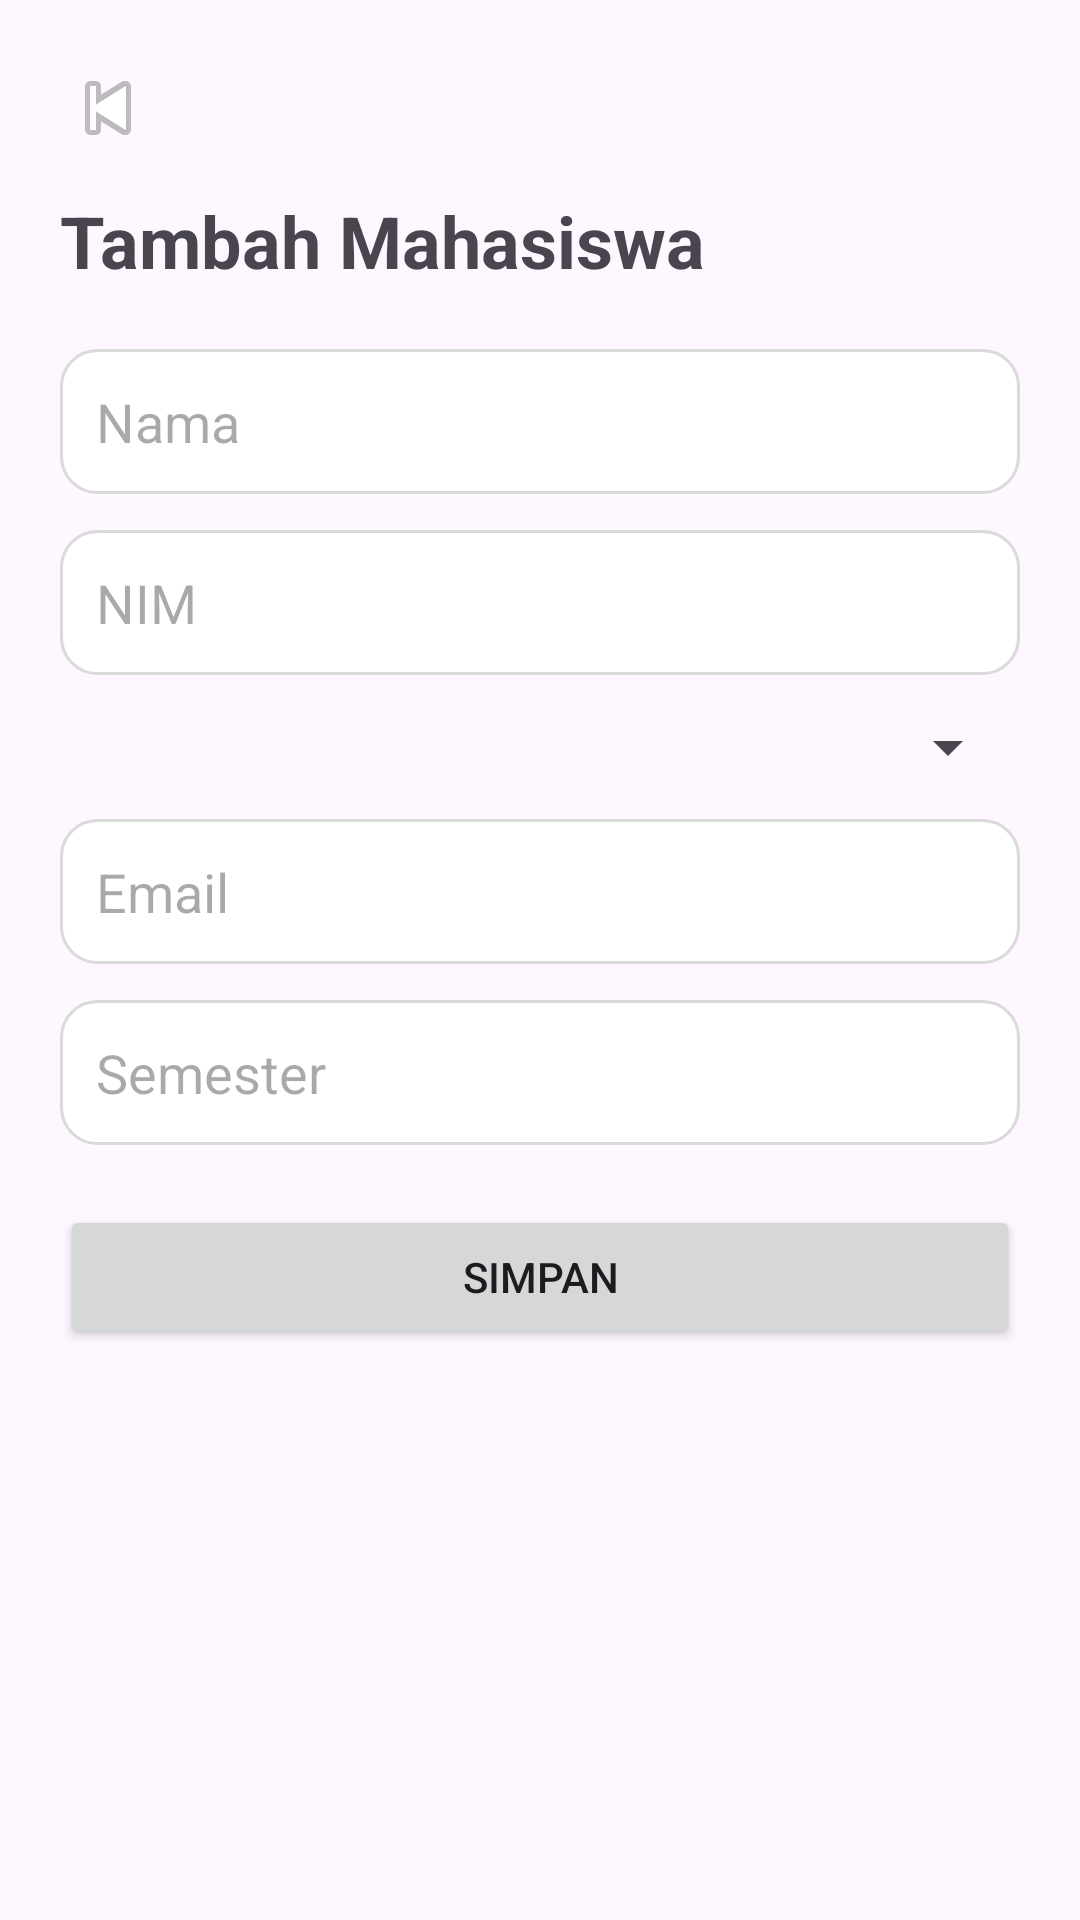

This screen was rendered from an Android layout file. Write that file and the resources it references.
<!-- AndroidManifest.xml: application theme Theme.Mobile4T -->
<!-- res/layout/activity_add_edit_student.xml -->
<?xml version="1.0" encoding="utf-8"?>
<ScrollView
    xmlns:android=
        "http://schemas.android.com/apk/res/android"

    android:layout_width="match_parent"

    android:layout_height="match_parent">

    <LinearLayout
        android:layout_width="match_parent"

        android:layout_height="wrap_content"

        android:orientation="vertical"

        android:padding="20dp">

        <ImageView
            android:id="@+id/btnBack"

            android:layout_width="32dp"

            android:layout_height="32dp"

            android:src=
                "@android:drawable/ic_media_previous" />

        <TextView
            android:id="@+id/tvTitle"

            android:layout_width="wrap_content"

            android:layout_height="wrap_content"

            android:text="Tambah Mahasiswa"

            android:textSize="24sp"

            android:textStyle="bold"

            android:layout_marginTop="12dp"

            android:layout_marginBottom="20dp" />

        <EditText
            android:id="@+id/etName"

            android:layout_width="match_parent"

            android:layout_height="wrap_content"

            android:hint="Nama"

            android:background="@drawable/edit_text_bg"

            android:layout_marginBottom="12dp" />

        <EditText
            android:id="@+id/etNim"

            android:layout_width="match_parent"

            android:layout_height="wrap_content"

            android:hint="NIM"

            android:background="@drawable/edit_text_bg"

            android:layout_marginBottom="12dp" />

        <Spinner
            android:id="@+id/spProdi"

            android:layout_width="match_parent"

            android:layout_height="wrap_content"

            android:layout_marginBottom="12dp" />

        <EditText
            android:id="@+id/etEmail"

            android:layout_width="match_parent"

            android:layout_height="wrap_content"

            android:hint="Email"

            android:background="@drawable/edit_text_bg"

            android:layout_marginBottom="12dp" />

        <EditText
            android:id="@+id/etSemester"

            android:layout_width="match_parent"

            android:layout_height="wrap_content"

            android:hint="Semester"

            android:inputType="number"

            android:background="@drawable/edit_text_bg"

            android:layout_marginBottom="20dp" />

        <Button
            android:id="@+id/btnSimpan"

            android:layout_width="match_parent"

            android:layout_height="wrap_content"

            android:text="SIMPAN" />

    </LinearLayout>

</ScrollView>
<!-- resources referenced by this layout -->
<resources>
  <!-- drawable edit_text_bg (drawable) -->
  <?xml version="1.0" encoding="utf-8"?>
  <shape xmlns:android=
      "http://schemas.android.com/apk/res/android">
  
      <solid
          android:color="#FFFFFF" />
  
      <corners
          android:radius="12dp" />
  
      <stroke
          android:width="1dp"
          android:color="#DADADA" />
  
      <padding
          android:left="12dp"
          android:right="12dp"
          android:top="12dp"
          android:bottom="12dp" />
  
  </shape>
  <style name="Theme.Mobile4T" parent="Theme.Material3.Light.NoActionBar">
  
          <item name="colorPrimary">
              #3F51B5
          </item>
  
      </style>
</resources>
